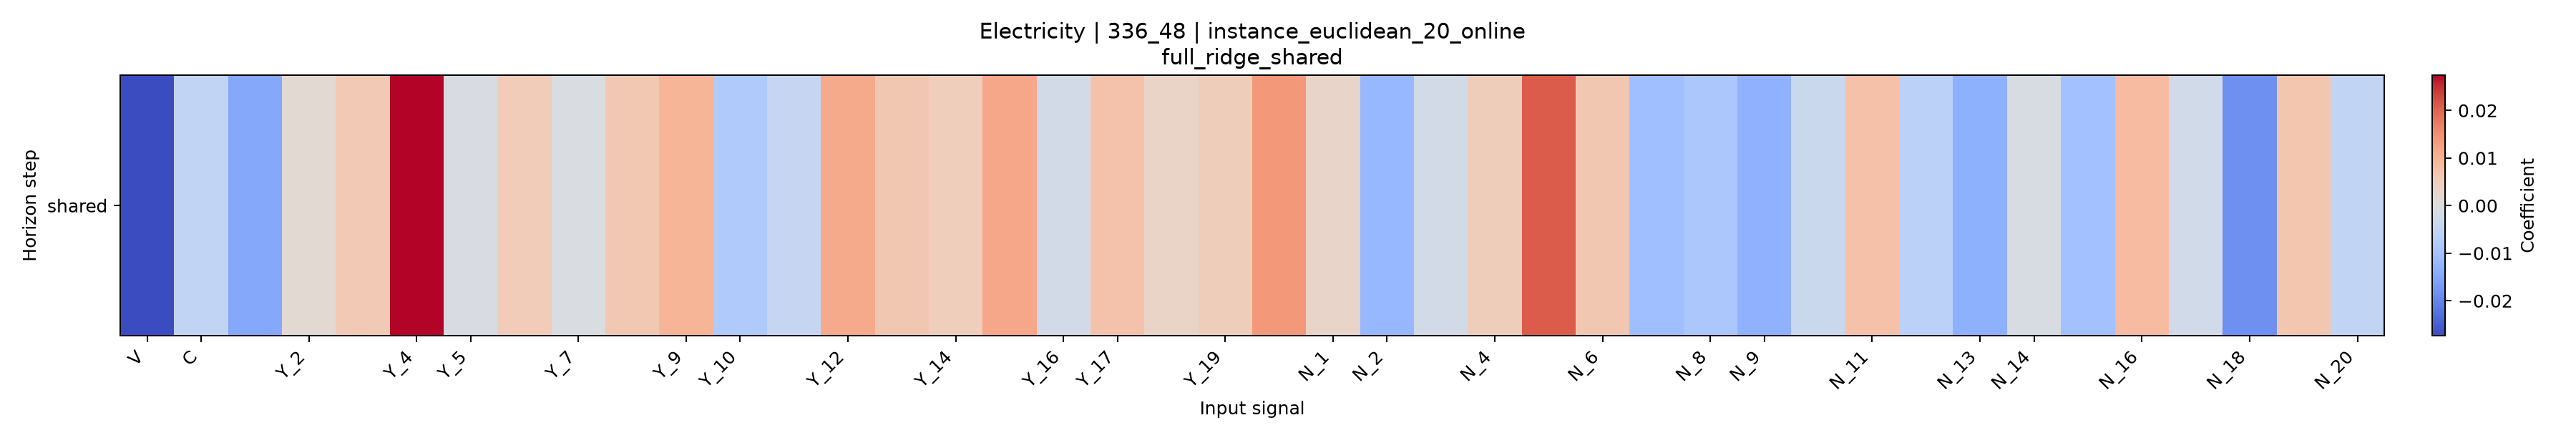

The table this chart was drawn from, first rows:
horizon, V, C, Y_1, Y_2, Y_3, Y_4, Y_5, Y_6, Y_7, Y_8, Y_9, Y_10, Y_11, Y_12, Y_13, Y_14, Y_15, Y_16, Y_17, Y_18, Y_19, Y_20, N_1
shared, -0.02741, -0.005182, -0.01478, 0.001344, 0.005737, 0.0274, -0.0008816, 0.005098, -0.0007184, 0.005974, 0.00963, -0.008298, -0.004556, 0.01126, 0.006191, 0.004525, 0.01168, -0.002072, 0.007213, 0.003096, 0.004776, 0.0137, 0.002858
